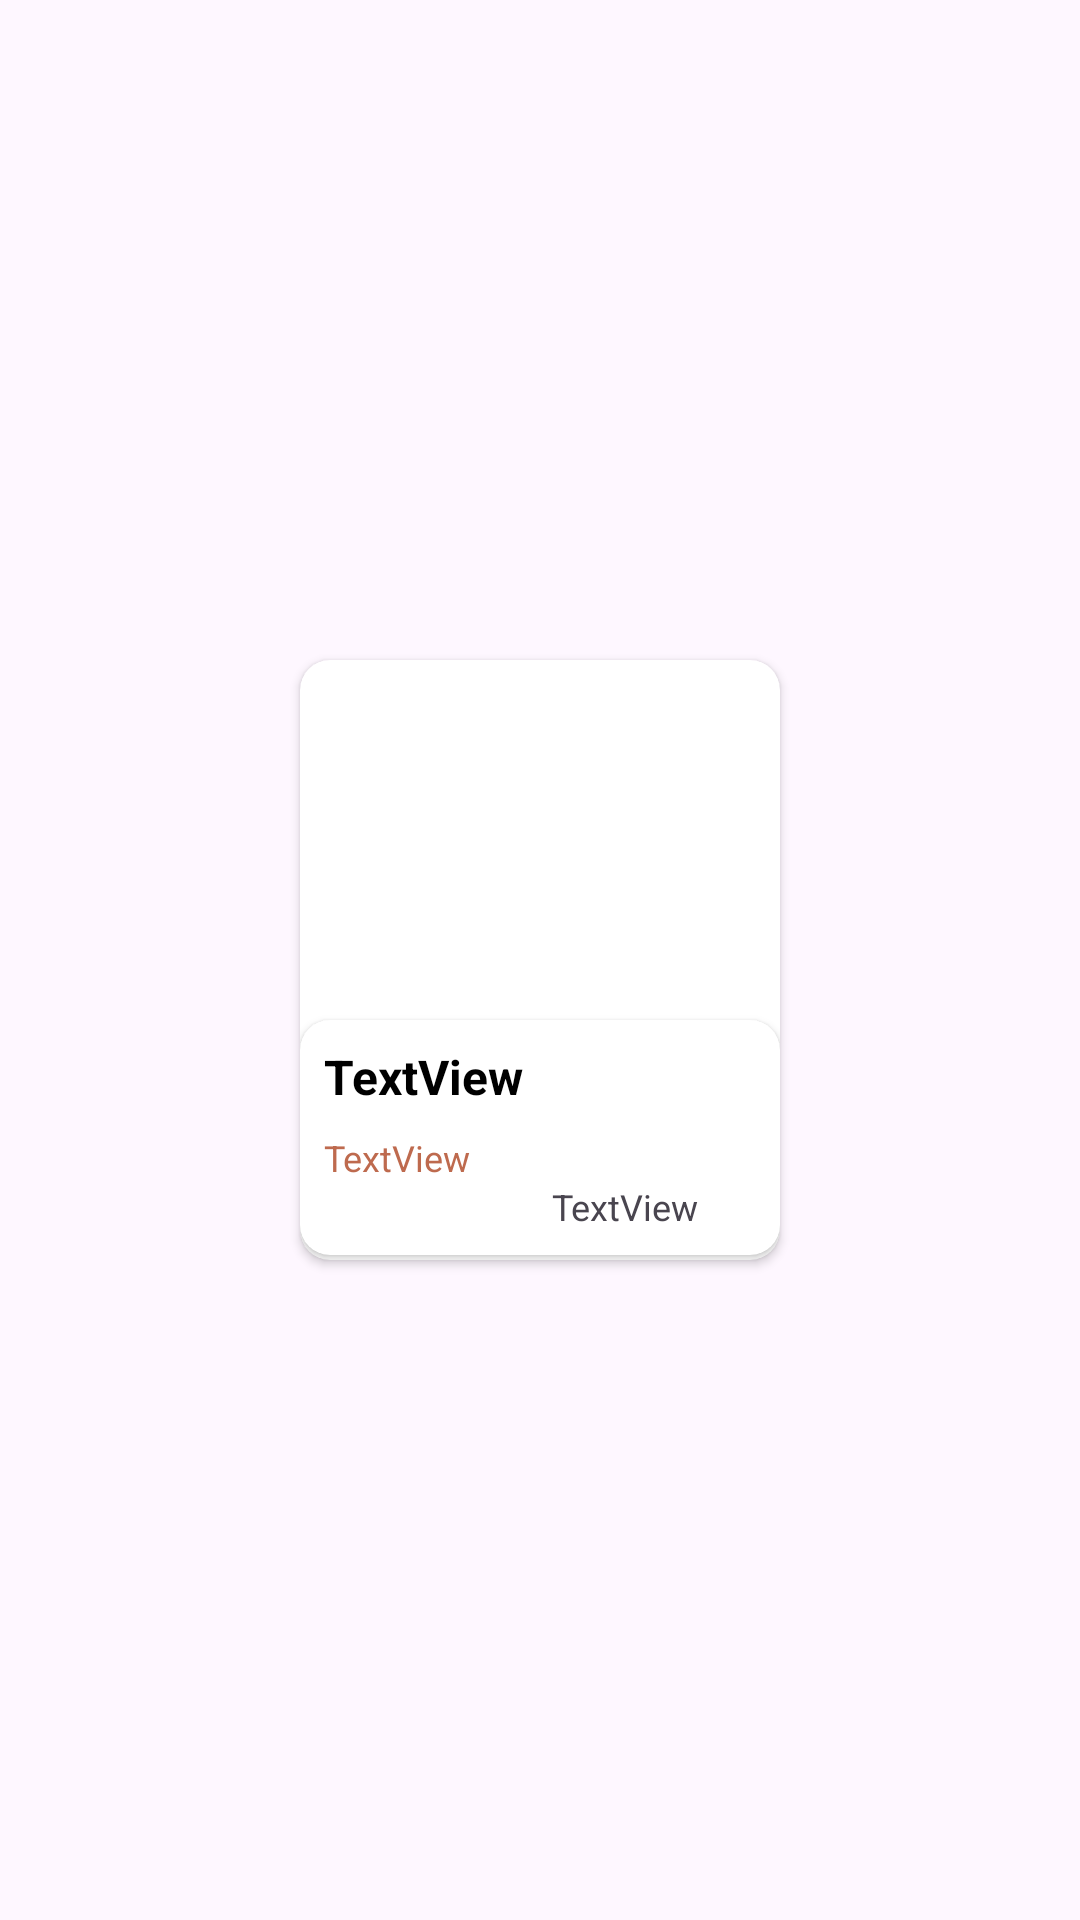

Produce the Android XML layout that renders to this screen, including the resource entries it uses.
<!-- AndroidManifest.xml: application theme Theme.OlchaShop -->
<!-- res/layout/cart_product_adapter.xml -->
<?xml version="1.0" encoding="utf-8"?>
<androidx.constraintlayout.widget.ConstraintLayout xmlns:android="http://schemas.android.com/apk/res/android"
    xmlns:app="http://schemas.android.com/apk/res-auto"
    xmlns:tools="http://schemas.android.com/tools"
    android:id="@+id/card_mini"
    android:layout_width="wrap_content"
    android:layout_height="wrap_content"
    android:layout_margin="10dp"

    >

    <androidx.cardview.widget.CardView
        android:layout_width="160dp"
        android:layout_height="200dp"
        android:layout_margin="10dp"

        app:cardCornerRadius="10dp"
        app:layout_constraintBottom_toBottomOf="parent"
        app:layout_constraintEnd_toEndOf="parent"
        app:layout_constraintStart_toStartOf="parent"
        app:layout_constraintTop_toTopOf="parent">


        <androidx.constraintlayout.widget.ConstraintLayout
            android:layout_width="match_parent"
            android:layout_height="match_parent"


            >

            <ImageView
                android:id="@+id/img"
                android:layout_width="130dp"
                android:layout_height="110dp"
                android:layout_marginStart="16dp"
                android:layout_marginTop="8dp"
                android:layout_marginEnd="16dp"
                app:layout_constraintEnd_toEndOf="parent"
                app:layout_constraintStart_toStartOf="parent"
                app:layout_constraintTop_toTopOf="parent"
                tools:srcCompat="@tools:sample/avatars" />

            
            
            
            
            
            
            
            
            



            <androidx.cardview.widget.CardView
                android:layout_width="match_parent"
                android:layout_height="wrap_content"

                android:layout_marginVertical="10dp"
                app:cardCornerRadius="10dp"
                app:layout_constraintBottom_toBottomOf="parent"
                app:layout_constraintEnd_toEndOf="@+id/img"
                app:layout_constraintStart_toStartOf="@+id/img"
                app:layout_constraintTop_toBottomOf="@+id/img">

                <androidx.constraintlayout.widget.ConstraintLayout
                    android:layout_width="match_parent"
                    android:layout_height="match_parent">


                    <TextView
                        android:id="@+id/name"
                        android:layout_width="wrap_content"
                        android:layout_height="wrap_content"
                        android:layout_marginStart="8dp"
                        android:layout_marginTop="8dp"
                        android:text="TextView"
                        android:textColor="@color/black"
                        android:textSize="16dp"
                        android:textStyle="bold"
                        app:layout_constraintStart_toStartOf="parent"
                        app:layout_constraintTop_toTopOf="parent" />


                    <TextView
                        android:id="@+id/price"
                        android:layout_width="wrap_content"
                        android:layout_height="wrap_content"
                        android:layout_marginTop="8dp"
                        android:text="TextView"
                        android:textColor="#be6a4e"
                        android:textSize="12dp"
                        app:layout_constraintStart_toStartOf="@+id/name"
                        app:layout_constraintTop_toBottomOf="@+id/name" />

                    <TextView
                        android:id="@+id/rating"
                        android:layout_width="wrap_content"
                        android:layout_height="wrap_content"
                        android:layout_marginEnd="4dp"
                        android:layout_marginBottom="8dp"
                        android:text="TextView"

                        android:textSize="12dp"
                        app:layout_constraintBottom_toBottomOf="parent"
                        app:layout_constraintEnd_toStartOf="@+id/imageView4"
                        app:layout_constraintTop_toBottomOf="@+id/price" />

                    <ImageView
                        android:id="@+id/imageView4"
                        android:layout_width="15dp"
                        android:layout_height="15dp"
                        android:layout_marginEnd="8dp"
                        app:layout_constraintBottom_toBottomOf="@+id/rating"
                        app:layout_constraintEnd_toEndOf="parent"
                        app:layout_constraintTop_toTopOf="@+id/rating"
                        app:srcCompat="@drawable/star_icon" />
                </androidx.constraintlayout.widget.ConstraintLayout>

            </androidx.cardview.widget.CardView>

        </androidx.constraintlayout.widget.ConstraintLayout>


    </androidx.cardview.widget.CardView>


</androidx.constraintlayout.widget.ConstraintLayout>
<!-- resources referenced by this layout -->
<resources>
  <style name="Theme.OlchaShop" parent="Base.Theme.OlchaShop" />
  <style name="Base.Theme.OlchaShop" parent="Theme.Material3.DayNight.NoActionBar">
          
          
      </style>
  <!-- not gathered from this repository: default colours our renderer supplied (Android Studio template values) -->
  <color name="black">#FF000000</color>
</resources>
